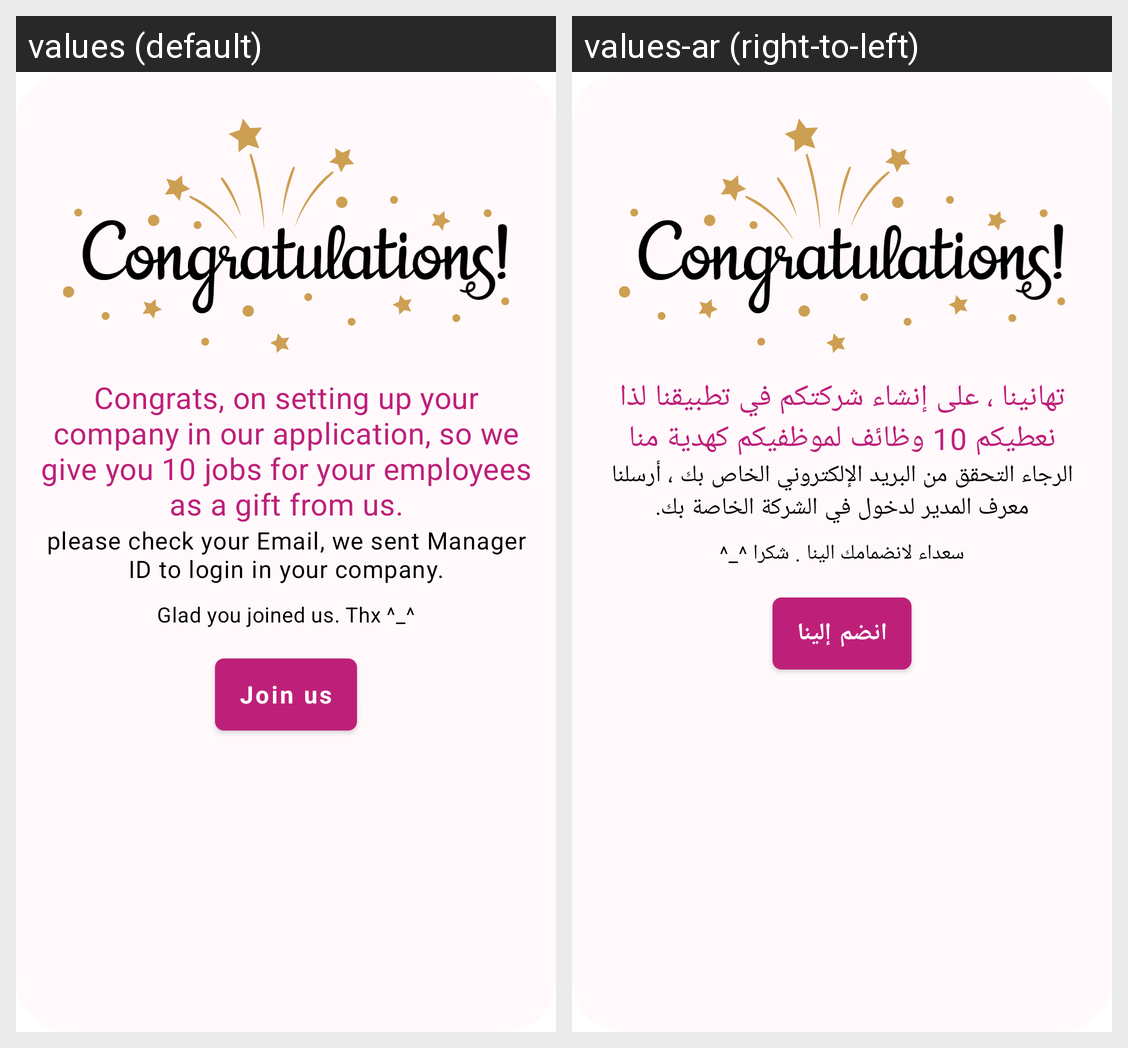

Here is an Android app screen in its default locale and in the app's own translations. Write out the translated-string differences for the strings that appear on this screen.
Android screen res/layout/fragment_congratulation_create_company.xml rendered under 2 locales, left to right: values (default), values-ar (right-to-left). Device: Nexus 5 (rendered at 1080×1920; each locale shown at half size, 540×960, under a caption strip naming it); theme Theme.Tawseelat.
Strings drawn on this screen, with the default value and each locale's value (text and hints the layout hard-codes, and strings that could not be matched under every locale, appear in the picture but are not listed):

congratulation_message
  values: Congrats, on setting up your company in our application, so we give you 10 jobs for your employees as a gift from us.
  values-ar: تهانينا ، على إنشاء شركتكم في تطبيقنا لذا نعطيكم 10 وظائف لموظفيكم كهدية منا

check_email_message_manager_id
  values: please check your Email, we sent Manager ID to login in your company.
  values-ar: الرجاء التحقق من البريد الإلكتروني الخاص بك ، أرسلنا معرف المدير لدخول في الشركة الخاصة بك.

welcome_message2
  values: Glad you joined us. Thx ^_^
  values-ar: سعداء لانضمامك الينا . شكرا ^_^

join_us_text
  values: Join us
  values-ar: انضم إلينا
